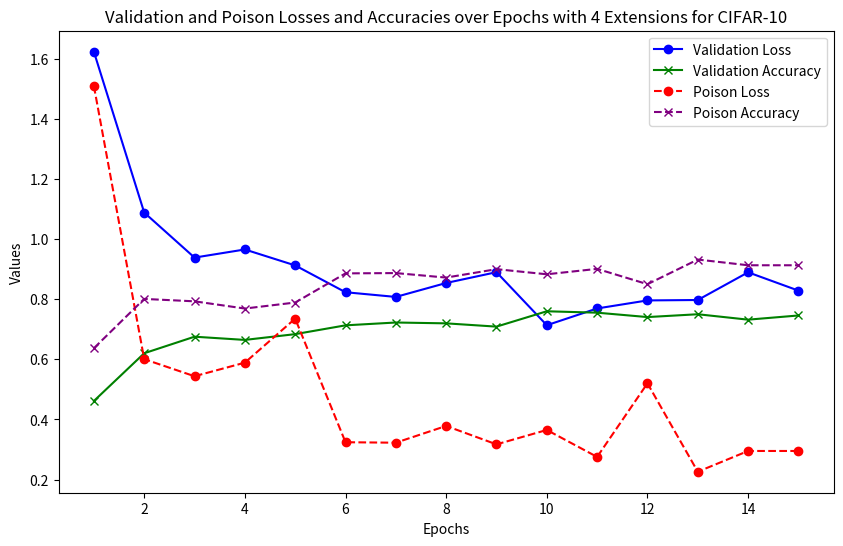

Python code for this plot:
import matplotlib.pyplot as plt

# Data (added extra point to poison arrays to match validation)
validation_losses = [1.6235685750961304, 1.088385629272461, 0.9385089658737182, 0.9655444165229797, 0.9125016822814941, 0.8232612754821778, 0.8076404512405395, 0.8540171035766602, 0.8900152311325074, 0.7134873148918152, 0.7692599022388458, 0.7960104480266571, 0.7973906769752502, 0.8895880443572998, 0.8286512593269348]

validation_accuracies = [0.4614, 0.6202, 0.6753, 0.6646, 0.6838, 0.7131, 0.7225, 0.7197, 0.7088, 0.7599, 0.7552, 0.7406, 0.75, 0.732, 0.7459]

poison_losses = [1.5095686588287354, 0.6005624294281006, 0.54374187707901, 0.5889435482025146, 0.7354066505432129, 0.3241671061515808, 0.32254784560203553, 0.3783647174835205, 0.3170328221321106, 0.3649318516254425, 0.27528802800178526, 0.5202020573616027, 0.22599874854087829, 0.29504060649871827, 0.29504060649871827]  # Duplicate last value

poison_accuracies =  [0.637, 0.801, 0.793, 0.769, 0.789, 0.886, 0.887, 0.872, 0.9, 0.883, 0.901, 0.85, 0.932, 0.913, 0.913]  # Duplicate last value

# Plot
epochs = range(1, 16)

plt.figure(figsize=(10, 6))

# Validation Loss and Accuracy
plt.plot(epochs, validation_losses, label='Validation Loss', color='blue', marker='o')
plt.plot(epochs, validation_accuracies, label='Validation Accuracy', color='green', marker='x')

# Poison Loss and Accuracy
plt.plot(epochs, poison_losses, label='Poison Loss', color='red', marker='o', linestyle='--')
plt.plot(epochs, poison_accuracies, label='Poison Accuracy', color='purple', marker='x', linestyle='--')

# Labels and Title
plt.xlabel('Epochs')
plt.ylabel('Values')
plt.title('Validation and Poison Losses and Accuracies over Epochs with 4 Extensions for CIFAR-10')

# Legend
plt.legend()

# Display the plot
plt.show()
